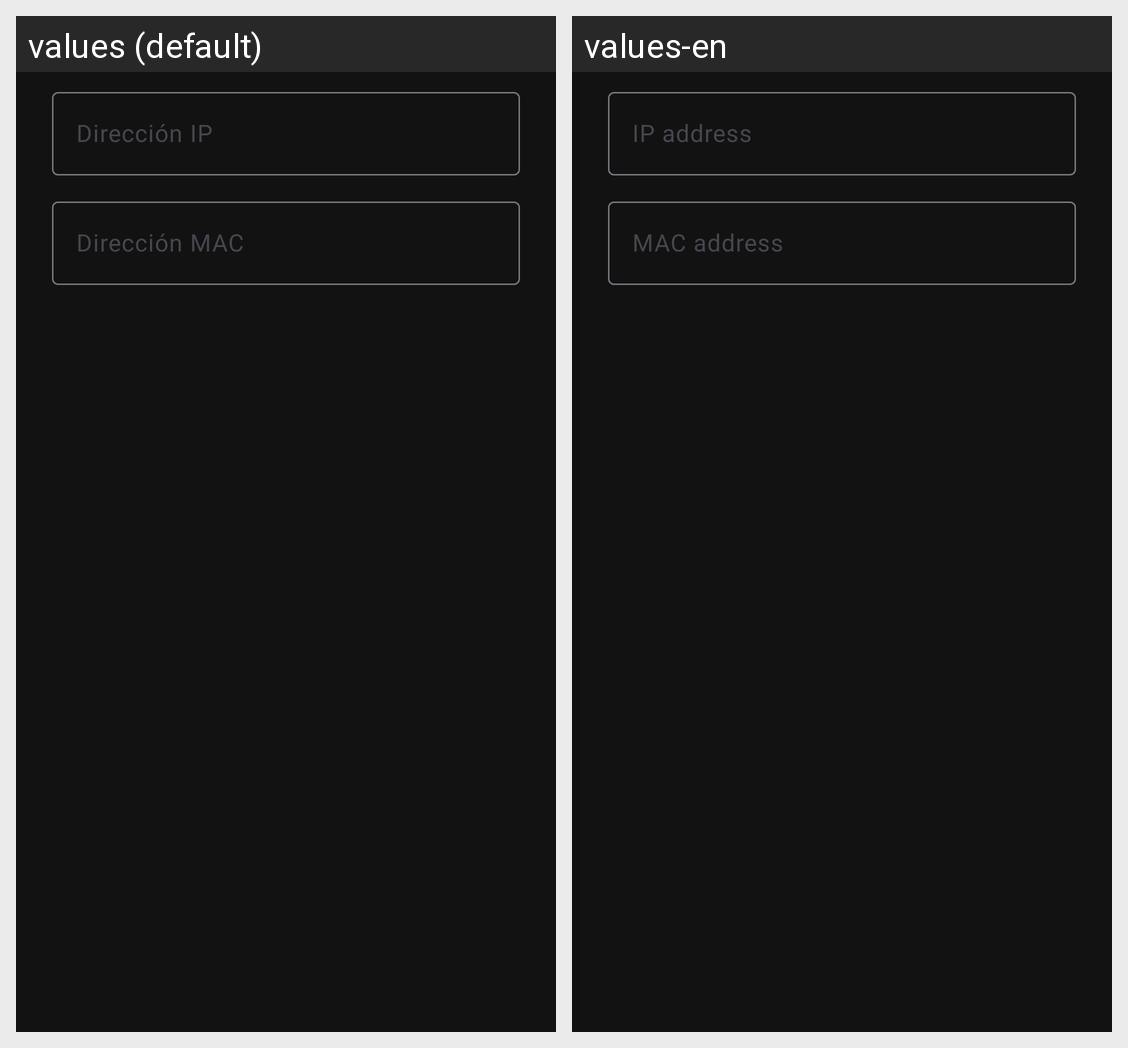

The same Android screen rendered under two of its app's locales, left to right. List the strings drawn on it with the default value and each locale's translation.
Android screen res/layout/dialog_edit_connection.xml rendered under 2 locales, left to right: values (default), values-en. Device: Nexus 5 (rendered at 1080×1920; each locale shown at half size, 540×960, under a caption strip naming it); theme Theme.Sengled.
Strings drawn on this screen, with the default value and each locale's value (text and hints the layout hard-codes, and strings that could not be matched under every locale, appear in the picture but are not listed):

edit_connection_label_ip
  values: Dirección IP
  values-en: IP address

edit_connection_label_mac
  values: Dirección MAC
  values-en: MAC address
